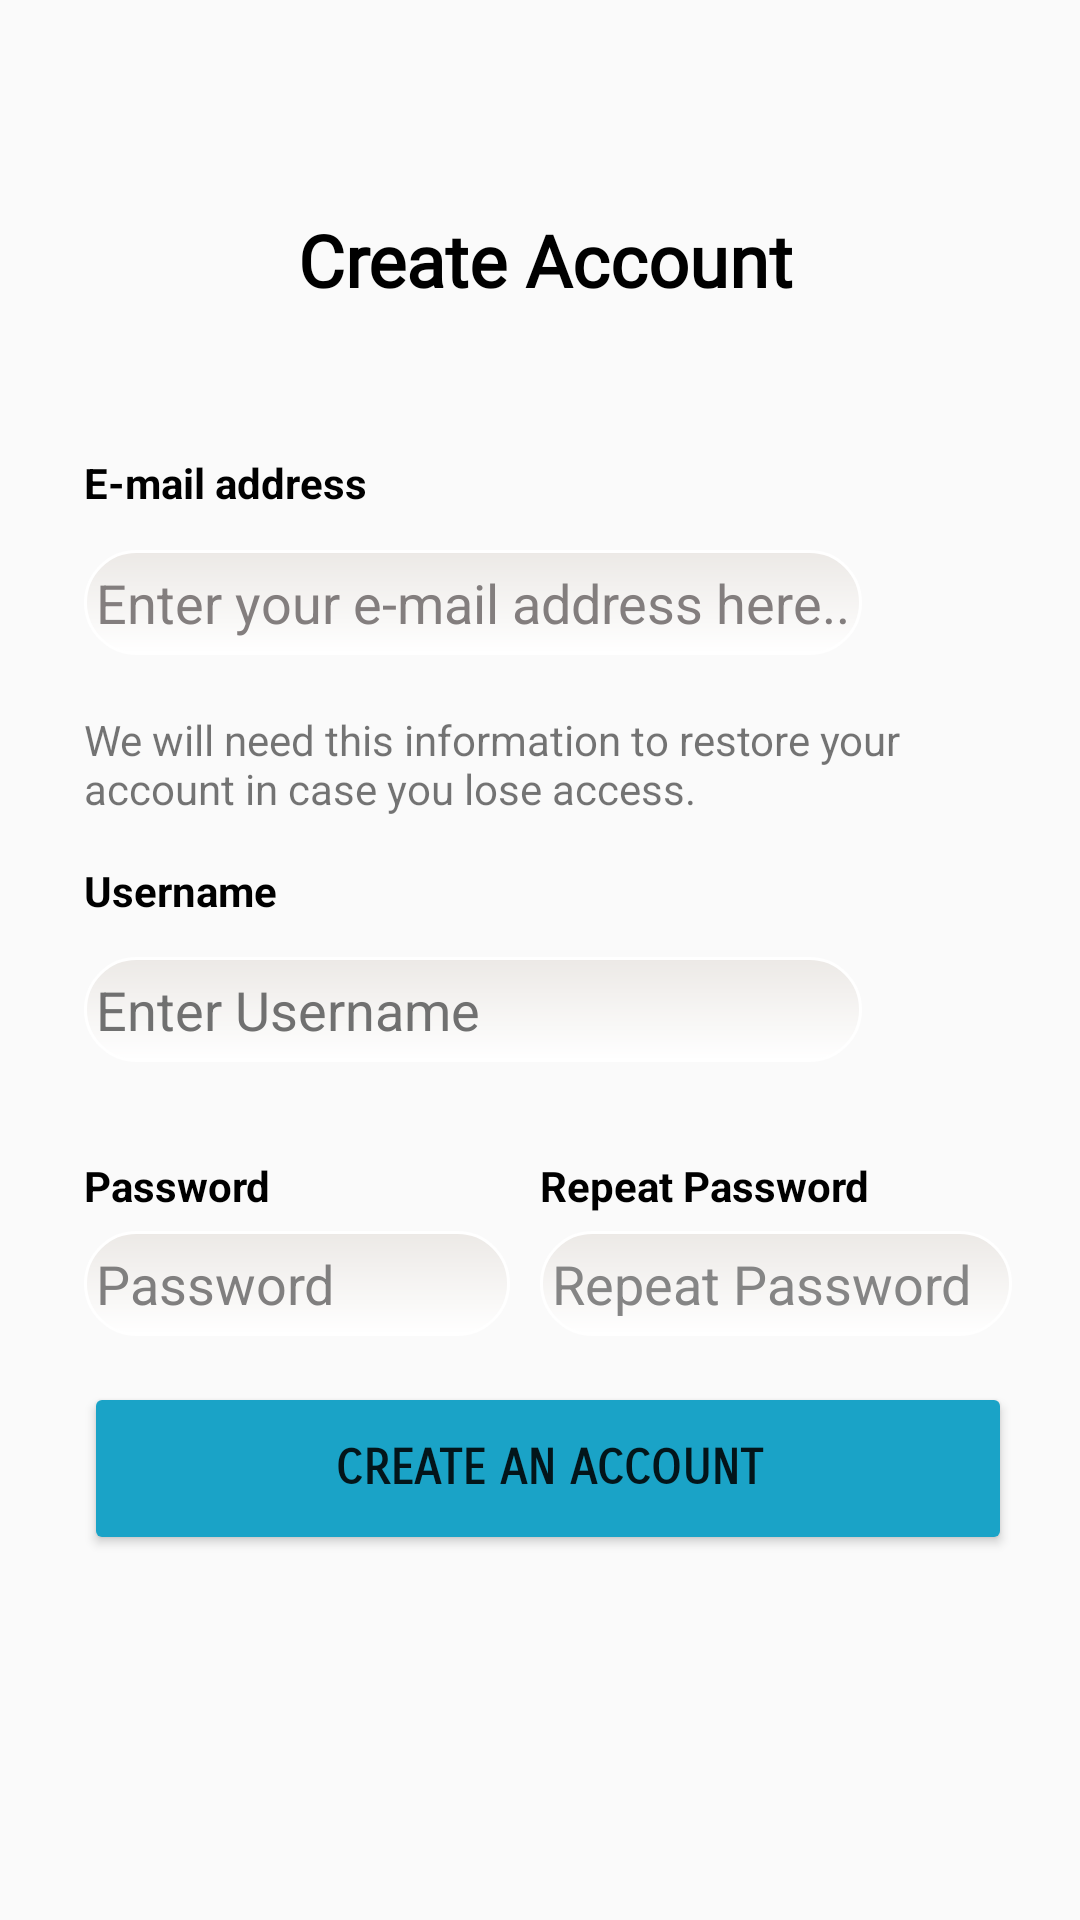

The Android layout XML behind this screen, and the referenced resources:
<!-- AndroidManifest.xml: application theme Theme.QuizForKids -->
<!-- res/layout/activity_register_screen.xml -->
<?xml version="1.0" encoding="utf-8"?>
<androidx.constraintlayout.widget.ConstraintLayout xmlns:android="http://schemas.android.com/apk/res/android"
    xmlns:app="http://schemas.android.com/apk/res-auto"
    xmlns:tools="http://schemas.android.com/tools"
    android:layout_width="match_parent"
    android:layout_height="match_parent"
    android:background="@drawable/kidspic"
    tools:context=".registerPage.RegisterScreen">
    <include
        layout="@layout/toolbar_main"
        android:id="@+id/toolbar" />
    <EditText
        android:id="@+id/emailAddress"
        android:layout_width="0dp"
        android:layout_height="35dp"
        android:layout_marginTop="10dp"
        android:layout_marginEnd="50dp"
        android:layout_marginBottom="8dp"
        android:background="@drawable/round_corner"
        android:ems="10"
        android:hint="Enter your e-mail address here..."
        android:inputType="textPersonName"
        android:textColor="#512D2D"
        android:textColorHint="#837E7E"
        app:layout_constraintBottom_toTopOf="@+id/textView6"
        app:layout_constraintEnd_toStartOf="@+id/guideline13"
        app:layout_constraintHorizontal_bias="0.042"
        app:layout_constraintStart_toStartOf="@+id/guideline12"
        app:layout_constraintTop_toBottomOf="@+id/textView5" />

    <EditText
        android:id="@+id/password2"
        android:layout_width="0dp"
        android:layout_height="35dp"
        android:layout_marginStart="10dp"
        android:layout_marginTop="8dp"
        android:background="@drawable/round_corner"
        android:ems="10"
        android:hint="Repeat Password"
        android:inputType="textPersonName"
        android:textColor="#512D2D"
        android:textColorHint="#858585"
        app:layout_constraintBottom_toTopOf="@+id/guideline16"
        app:layout_constraintEnd_toStartOf="@+id/guideline13"
        app:layout_constraintStart_toStartOf="@+id/guideline15"
        app:layout_constraintTop_toBottomOf="@+id/textView8" />

    <TextView
        android:id="@+id/textView8"
        android:layout_width="wrap_content"
        android:layout_height="wrap_content"
        android:layout_marginStart="10dp"
        android:layout_marginTop="8dp"
        android:text="Repeat Password"
        android:textColor="#000000"
        android:textStyle="bold"
        app:layout_constraintStart_toStartOf="@+id/guideline15"
        app:layout_constraintTop_toTopOf="@+id/guideline7" />

    <TextView
        android:id="@+id/textView7"
        android:layout_width="wrap_content"
        android:layout_height="wrap_content"
        android:layout_marginTop="8dp"
        android:text="Password"
        android:textColor="#000000"
        android:textStyle="bold"
        app:layout_constraintStart_toStartOf="@+id/guideline12"
        app:layout_constraintTop_toTopOf="@+id/guideline7" />

    <TextView
        android:id="@+id/textView6"
        android:layout_width="0dp"
        android:layout_height="wrap_content"
        android:layout_marginTop="8dp"
        android:layout_marginEnd="20dp"
        android:text="We will need this information to restore your account in case you lose access."
        app:layout_constraintBottom_toTopOf="@+id/guideline5"
        app:layout_constraintEnd_toStartOf="@+id/guideline13"
        app:layout_constraintHorizontal_bias="0.0"
        app:layout_constraintStart_toStartOf="@+id/guideline12"
        app:layout_constraintTop_toBottomOf="@+id/emailAddress" />

    <TextView
        android:id="@+id/textView5"
        android:layout_width="wrap_content"
        android:layout_height="wrap_content"
        android:layout_marginTop="4dp"
        android:text="E-mail address"
        android:textColor="#000000"
        android:textStyle="bold"
        app:layout_constraintStart_toStartOf="@+id/guideline12"
        app:layout_constraintTop_toTopOf="@+id/guideline4" />

    <EditText
        android:id="@+id/password1"
        android:layout_width="0dp"
        android:layout_height="35dp"
        android:layout_marginTop="8dp"
        android:background="@drawable/round_corner"
        android:ems="10"
        android:hint="Password"
        android:inputType="textPersonName"
        android:textColor="#512D2D"
        android:textColorHint="#807F7F"
        app:layout_constraintBottom_toTopOf="@+id/guideline16"
        app:layout_constraintEnd_toStartOf="@+id/guideline15"
        app:layout_constraintStart_toStartOf="@+id/guideline12"
        app:layout_constraintTop_toBottomOf="@+id/textView7" />

    <TextView
        android:id="@+id/textView9"
        android:layout_width="wrap_content"
        android:layout_height="wrap_content"
        android:layout_marginTop="12dp"
        android:text="Username"
        android:textColor="#000000"
        android:textStyle="bold"
        app:layout_constraintStart_toStartOf="@+id/guideline12"
        app:layout_constraintTop_toTopOf="@+id/guideline5" />

    <EditText
        android:id="@+id/userName"
        android:layout_width="0dp"
        android:layout_height="35dp"
        android:layout_marginTop="12dp"
        android:layout_marginEnd="50dp"
        android:background="@drawable/round_corner"
        android:ems="10"
        android:hint="Enter Username"
        android:inputType="textPersonName"
        android:textColor="#512D2D"
        android:textColorHint="#707070"
        app:layout_constraintBottom_toTopOf="@+id/guideline17"
        app:layout_constraintEnd_toStartOf="@+id/guideline13"
        app:layout_constraintHorizontal_bias="0.0"
        app:layout_constraintStart_toStartOf="@+id/guideline12"
        app:layout_constraintTop_toBottomOf="@+id/textView9" />

    <Button
        android:id="@+id/createButton"
        android:layout_width="0dp"
        android:layout_height="0dp"
        android:backgroundTint="#1AA3C7"
        android:fontFamily="sans-serif-smallcaps"
        android:foregroundTint="#FF5722"
        android:text="create an account"
        android:textSize="16sp"
        android:textStyle="bold"
        app:cornerRadius="100dp"
        app:layout_constraintBottom_toTopOf="@+id/guideline11"
        app:layout_constraintEnd_toStartOf="@+id/guideline13"
        app:layout_constraintHorizontal_bias="0.493"
        app:layout_constraintStart_toStartOf="@+id/guideline12"
        app:layout_constraintTop_toTopOf="@+id/guideline10" />

    <TextView
        android:id="@+id/textView4"
        android:layout_width="wrap_content"
        android:layout_height="wrap_content"
        android:fontFamily="@font/aclonica"
        android:text="Create Account"
        android:textColor="#000000"
        android:textSize="24sp"
        android:textStyle="bold"
        app:layout_constraintBottom_toTopOf="@+id/guideline14"
        app:layout_constraintEnd_toStartOf="@+id/guideline13"
        app:layout_constraintHorizontal_bias="0.495"
        app:layout_constraintStart_toStartOf="@+id/guideline12"
        app:layout_constraintTop_toTopOf="@+id/guideline3" />

    <androidx.constraintlayout.widget.Guideline
        android:id="@+id/guideline3"
        android:layout_width="wrap_content"
        android:layout_height="wrap_content"
        android:orientation="horizontal"
        app:layout_constraintGuide_percent="0.09" />

    <androidx.constraintlayout.widget.Guideline
        android:id="@+id/guideline4"
        android:layout_width="wrap_content"
        android:layout_height="wrap_content"
        android:orientation="horizontal"
        app:layout_constraintGuide_percent="0.23" />

    <androidx.constraintlayout.widget.Guideline
        android:id="@+id/guideline5"
        android:layout_width="wrap_content"
        android:layout_height="wrap_content"
        android:orientation="horizontal"
        app:layout_constraintGuide_percent="0.43" />

    <androidx.constraintlayout.widget.Guideline
        android:id="@+id/guideline7"
        android:layout_width="wrap_content"
        android:layout_height="wrap_content"
        android:orientation="horizontal"
        app:layout_constraintGuide_percent="0.59" />

    <androidx.constraintlayout.widget.Guideline
        android:id="@+id/guideline10"
        android:layout_width="wrap_content"
        android:layout_height="wrap_content"
        android:orientation="horizontal"
        app:layout_constraintGuide_percent="0.72" />

    <androidx.constraintlayout.widget.Guideline
        android:id="@+id/guideline11"
        android:layout_width="wrap_content"
        android:layout_height="wrap_content"
        android:orientation="horizontal"
        app:layout_constraintGuide_percent="0.81" />

    <androidx.constraintlayout.widget.Guideline
        android:id="@+id/guideline12"
        android:layout_width="wrap_content"
        android:layout_height="wrap_content"
        android:orientation="vertical"
        app:layout_constraintGuide_percent="0.07785888" />

    <androidx.constraintlayout.widget.Guideline
        android:id="@+id/guideline13"
        android:layout_width="wrap_content"
        android:layout_height="wrap_content"
        android:orientation="vertical"
        app:layout_constraintGuide_percent="0.9367397" />

    <androidx.constraintlayout.widget.Guideline
        android:id="@+id/guideline14"
        android:layout_width="wrap_content"
        android:layout_height="wrap_content"
        android:orientation="horizontal"
        app:layout_constraintGuide_percent="0.18" />

    <androidx.constraintlayout.widget.Guideline
        android:id="@+id/guideline15"
        android:layout_width="wrap_content"
        android:layout_height="wrap_content"
        android:orientation="vertical"
        app:layout_constraintGuide_percent="0.47201946" />

    <androidx.constraintlayout.widget.Guideline
        android:id="@+id/guideline16"
        android:layout_width="wrap_content"
        android:layout_height="wrap_content"
        android:orientation="horizontal"
        app:layout_constraintGuide_percent="0.69220245" />

    <androidx.constraintlayout.widget.Guideline
        android:id="@+id/guideline17"
        android:layout_width="wrap_content"
        android:layout_height="wrap_content"
        android:orientation="horizontal"
        app:layout_constraintGuide_percent="0.55403554" />

</androidx.constraintlayout.widget.ConstraintLayout>
<!-- res/layout/toolbar_main.xml (included above) -->
<?xml version="1.0" encoding="utf-8"?>
<androidx.appcompat.widget.Toolbar
    xmlns:android="http://schemas.android.com/apk/res/android"
    xmlns:app="http://schemas.android.com/apk/res-auto"
    android:id="@+id/toolbar"
    android:layout_width="0dp"
    android:layout_height="wrap_content"
    android:background="#00018786"
    android:minHeight="?attr/actionBarSize"
    android:theme="?attr/actionBarTheme"
    app:layout_constraintEnd_toEndOf="parent"
    app:layout_constraintStart_toStartOf="parent"
    app:layout_constraintTop_toTopOf="parent" />
<!-- resources referenced by this layout -->
<resources>
  <!-- drawable round_corner (drawable) -->
  <?xml version="1.0" encoding="utf-8"?>
  <shape xmlns:android="http://schemas.android.com/apk/res/android"
      android:shape="rectangle">
      <gradient
          android:startColor="#ECE9E6"
          android:endColor="#FFFFFF"
          android:angle="270"
          />
      <corners
          android:radius="40dp" />
      <stroke
          android:width="1dip"
          android:color="#ffffff"
          />
      <padding
          android:left="4dp"
          android:top="4dp"
          android:right="4dp"
          android:bottom="4dp"
          />
  </shape>
  <style name="Theme.QuizForKids" parent="Theme.AppCompat.DayNight.NoActionBar">
  
      
          <item name="colorPrimary">#009688</item>
          <item name="colorPrimaryVariant">@color/purple_700</item>
          <item name="colorOnPrimary">@color/white</item>
          
          <item name="colorSecondary">@color/teal_200</item>
          <item name="colorSecondaryVariant">@color/teal_700</item>
          <item name="colorOnSecondary">@color/black</item>
          
          <item name="android:statusBarColor">@color/teal_700</item>
          
          <item name="titleTextColor">@color/appTitle</item>
  
      </style>
  <!-- not gathered from this repository: default colours our renderer supplied (Android Studio template values) -->
  <color name="purple_700">#FF3700B3</color>
  <color name="teal_200">#FF03DAC5</color>
  <color name="teal_700">#FF018786</color>
  <color name="black">#FF000000</color>
  <color name="white">#FFFFFFFF</color>
</resources>
